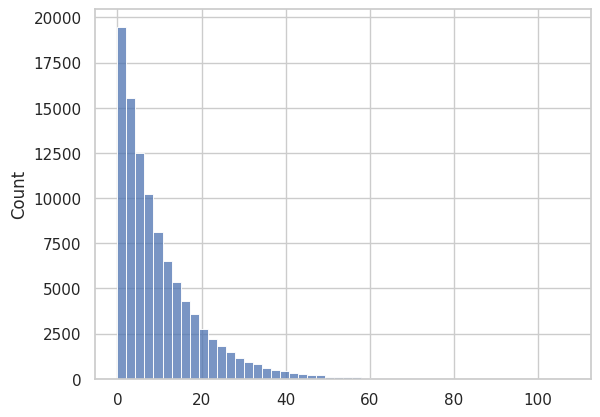
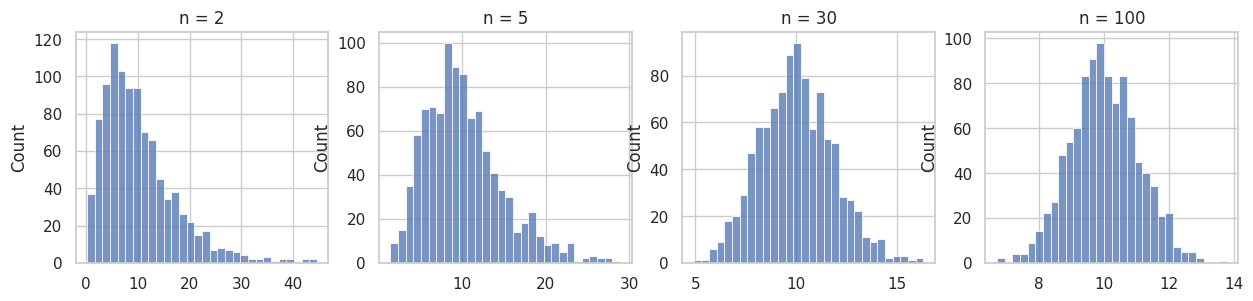

Write Python code to recreate these figures, in order.
import pandas as pd
import seaborn as sns
import matplotlib.pyplot as plt
from scipy import stats

sns.set_theme(style="whitegrid")


import numpy as np
populacao = pd.Series(stats.expon.rvs(scale=10, size=100_000, random_state=0))
sns.histplot(populacao, bins=50);

def medias_de_amostras(n, k=1000):
    return pd.Series([populacao.sample(n, random_state=i).mean() for i in range(k)])

fig, axes = plt.subplots(1, 4, figsize=(15, 3))
for ax, n in zip(axes, [2, 5, 30, 100]):
    sns.histplot(medias_de_amostras(n), ax=ax, bins=30)
    ax.set_title(f'n = {n}')
